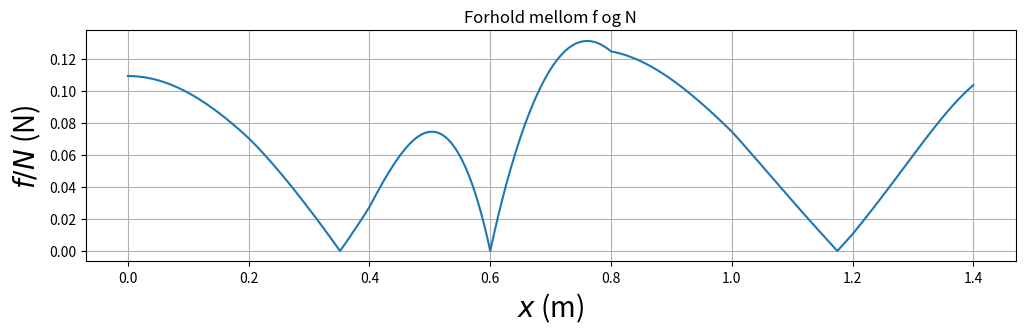

Write the Python code that produced this figure.
# Vi importerer nødvendige biblioteker:
from math import sin

import matplotlib.pyplot as plt
import numpy as np
from scipy.interpolate import CubicSpline

# Horisontal avstand mellom festepunktene er 200 mm
h = 200
xfast=np.asarray([0,h,2*h,3*h,4*h,5*h,6*h,7*h])
# Vi begrenser starthøyden (og samtidig den maksimale høyden) til
# å ligge mellom 250 og 300 mm
# yfast: tabell med 8 heltall mellom 50 og 300 (mm); representerer
# høyden i de 8 festepunktene
height = [0.276, 0.207, 0.187, 0.224, 0.167, 0.087, 0.055, 0.108]
yfast=np.asarray(height)


# banens stigningstall beregnet med utgangspunkt i de 8 festepunktene.
inttan = np.diff(yfast)/h

# Omregning fra mm til m:
xfast = xfast/1000
#yfast = yfast/1000

#Programmet beregner deretter de 7 tredjegradspolynomene, et
#for hvert intervall mellom to nabofestepunkter.

#Med scipy.interpolate-funksjonen CubicSpline:
cs = CubicSpline(xfast, yfast, bc_type='natural')
xmin = 0.000
xmax = 1.401
dx = 0.001
x = np.arange(xmin, xmax, dx)
Nx = len(x)
y = cs(x)
dy = cs(x,1)
d2y = cs(x,2)

#Plotting velocity
c = 2/5
g = 9.81
v = np.sqrt((2*g*(y[0]-y))/(1+c))

#Finding velocity dependent on time
vinkel = np.arctan(dy)
vx = np.cos(vinkel)*v

u = 0.5*(vx[1:] + vx[:-1])
dt = dx/u

t = [0]
for d in dt:
    t.append(t[-1] + d)

#need only mass for friction
m = 1
f = (c*m*g*np.sin(vinkel))/(1+c)

#Normal force
krum = ((d2y/((1+dy**2)**(3/2))))

N = m*(g*np.cos(vinkel) + v**2*krum)


baneform = plt.figure('y(x)',figsize=(12,3))
plt.plot(x,np.abs(f/N))
plt.title('Forhold mellom f og N')
plt.xlabel('$x$ (m)',fontsize=20)
plt.ylabel('$f/N$ (N)',fontsize=20)
plt.grid()
plt.show()